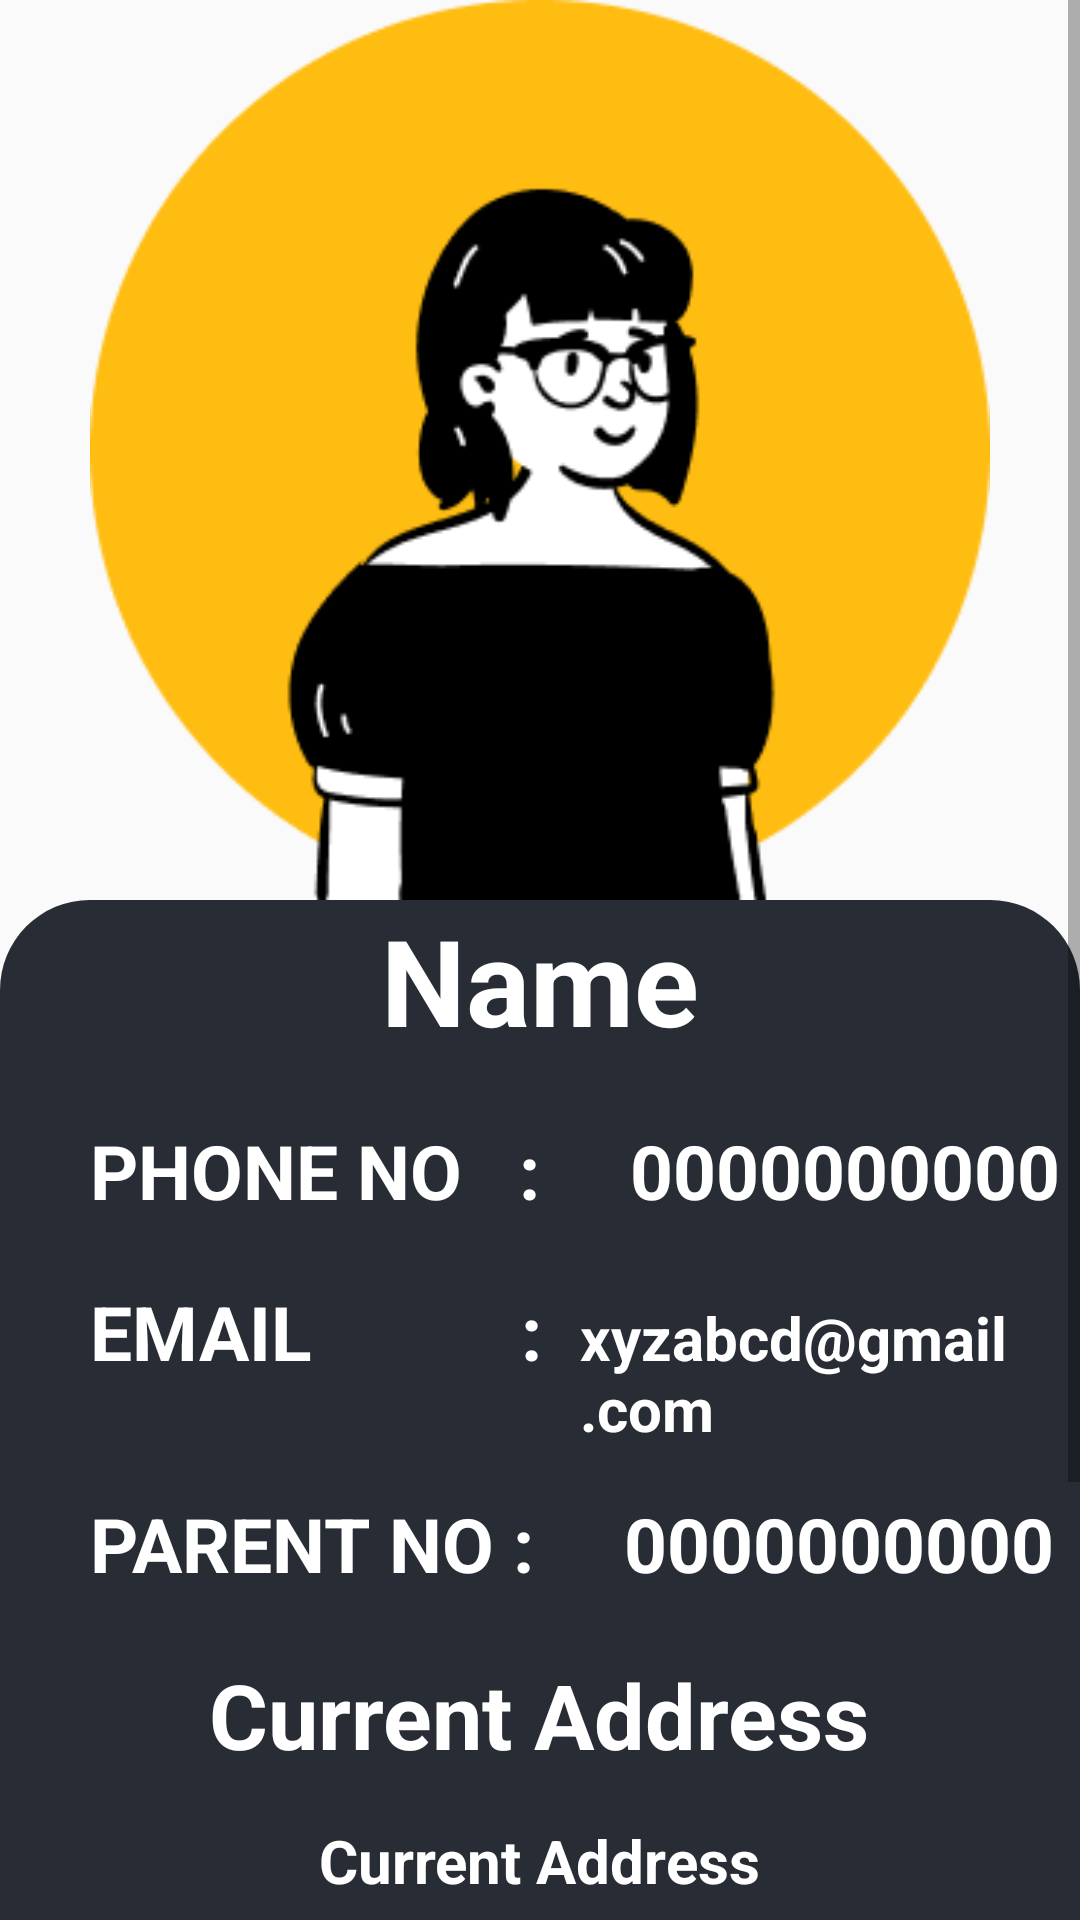

Layout XML and referenced resources for this Android screen:
<!-- AndroidManifest.xml: application theme Theme.Sosapp -->
<!-- res/layout/activity_profile_view.xml -->
<?xml version="1.0" encoding="utf-8"?>
<ScrollView xmlns:android="http://schemas.android.com/apk/res/android"
    xmlns:app="http://schemas.android.com/apk/res-auto"
    xmlns:tools="http://schemas.android.com/tools"
    android:layout_width="match_parent"
    android:layout_height="match_parent"
    tools:context=".ProfileViewActivity">

    <LinearLayout
        android:layout_width="match_parent"
        android:layout_height="match_parent"
        android:orientation="vertical">

        <ImageView
            android:layout_width="match_parent"
            android:layout_height="300dp"
            android:src="@drawable/splash2_image"
            android:transitionName="profileTrans"
            android:id="@+id/profile_image"/>

        <LinearLayout
            android:layout_width="match_parent"
            android:layout_height="match_parent"
            android:orientation="vertical"
            android:background="@drawable/main_background2">


            <TextView
                android:layout_width="wrap_content"
                android:layout_height="wrap_content"
                android:text="Name"
                android:layout_gravity="center"
                android:textSize="40dp"
                android:id="@+id/name"
                android:textColor="#ffffff"
                android:textStyle="bold"/>

            <LinearLayout
                android:layout_width="match_parent"
                android:layout_height="wrap_content"
                android:layout_marginTop="20dp"
                android:orientation="horizontal">


                <TextView
                    android:layout_width="wrap_content"
                    android:layout_height="wrap_content"
                    android:textColor="#ffffff"
                    android:text="PHONE NO   :"
                    android:layout_marginHorizontal="30dp"
                    android:textSize="25dp"
                    android:textStyle="bold"/>

                <TextView
                    android:layout_width="wrap_content"
                    android:layout_height="wrap_content"
                    android:text="0000000000"
                    android:textColor="#ffffff"
                    android:id="@+id/phone_number"
                    android:textSize="25dp"
                    android:textStyle="bold"/>



            </LinearLayout>

            <LinearLayout
                android:layout_width="match_parent"
                android:layout_height="wrap_content"
                android:layout_marginTop="20dp"
                android:orientation="horizontal">


                <TextView
                    android:layout_width="wrap_content"
                    android:layout_height="wrap_content"
                    android:textColor="#ffffff"
                    android:text="EMAIL           :  "
                    android:layout_marginLeft="30dp"
                    android:textSize="25dp"
                    android:textStyle="bold"/>

                <TextView
                    android:layout_width="wrap_content"
                    android:layout_height="wrap_content"
                    android:text="xyzabcd@gmail.com"
                    android:textColor="#ffffff"
                    android:textSize="20dp"
                    android:id="@+id/email"
                    android:textStyle="bold"/>



            </LinearLayout>
            <LinearLayout
                android:layout_width="match_parent"
                android:layout_height="wrap_content"
                android:layout_marginTop="20dp"
                android:orientation="horizontal">


                <TextView
                    android:layout_width="wrap_content"
                    android:layout_height="wrap_content"
                    android:textColor="#ffffff"
                    android:text="PARENT NO :"
                    android:layout_marginHorizontal="30dp"
                    android:textSize="25dp"
                    android:textStyle="bold"/>

                <TextView
                    android:layout_width="wrap_content"
                    android:layout_height="wrap_content"
                    android:text="0000000000"
                    android:textColor="#ffffff"
                    android:textSize="25dp"
                    android:id="@+id/parent_mobile_number"
                    android:textStyle="bold"/>



            </LinearLayout>

            <TextView
                android:layout_width="wrap_content"
                android:layout_height="wrap_content"
                android:text="Current Address"
                android:textColor="#ffffff"
                android:layout_gravity="center"
                android:layout_marginTop="20dp"
                android:textSize="30dp"
                android:textStyle="bold"/>


            <TextView
                android:layout_width="wrap_content"
                android:layout_height="wrap_content"
                android:text="Current Address"
                android:textColor="#ffffff"
                android:layout_gravity="center"
                android:id="@+id/current_address"
                android:layout_marginTop="15dp"
                android:textSize="20dp"
                android:textStyle="bold"/>

            <TextView
                android:layout_width="wrap_content"
                android:layout_height="wrap_content"
                android:text="Permanent Address"
                android:textColor="#ffffff"
                android:layout_gravity="center"
                android:layout_marginTop="20dp"
                android:textSize="30dp"
                android:textStyle="bold"/>


            <TextView
                android:layout_width="wrap_content"
                android:layout_height="wrap_content"
                android:text="Permanent Address"
                android:textColor="#ffffff"
                android:layout_gravity="center"
                android:id="@+id/permanent_address"
                android:layout_marginTop="15dp"
                android:textSize="20dp"
                android:textStyle="bold"/>

            <Button
                android:layout_width="match_parent"
                android:layout_height="wrap_content"
                android:text="Edit"
                android:layout_marginTop="25dp"
                android:layout_marginHorizontal="20dp"
                android:textStyle="bold"
                android:textColor="#ffffff"
                android:id="@+id/edit"
                android:textSize="22dp"
                android:layout_marginBottom="20dp"
                android:background="@drawable/btn_background_register_start"/>






        </LinearLayout>






    </LinearLayout>

</ScrollView>
<!-- resources referenced by this layout -->
<resources>
  <!-- drawable main_background2 (drawable) -->
  <?xml version="1.0" encoding="utf-8"?>
  <shape android:shape="rectangle" xmlns:android="http://schemas.android.com/apk/res/android">
  
      <corners android:topLeftRadius="30dp"
          android:topRightRadius="30dp"/>
  
      <solid android:color="#282C35"/>
  
  
  </shape>
  <!-- drawable splash2_image: png bitmap (drawable, 11401 bytes) -->
  <style name="Theme.Sosapp" parent="Theme.AppCompat.DayNight.DarkActionBar">
          
          <item name="colorPrimary">@color/purple_500</item>
          <item name="colorPrimaryVariant">@color/purple_700</item>
          <item name="colorOnPrimary">@color/white</item>
          
          <item name="colorSecondary">@color/teal_200</item>
          <item name="colorSecondaryVariant">@color/teal_700</item>
          <item name="colorOnSecondary">@color/black</item>
          
          <item name="android:statusBarColor" tools:targetApi="l">?attr/colorPrimaryVariant</item>
          
      </style>
  <color name="purple_500">#282C35</color>
  <color name="purple_700">#282C35</color>
  <color name="white">#FFFFFFFF</color>
  <color name="teal_200">#FF03DAC5</color>
  <color name="teal_700">#FF018786</color>
  <color name="black">#FF000000</color>
</resources>
